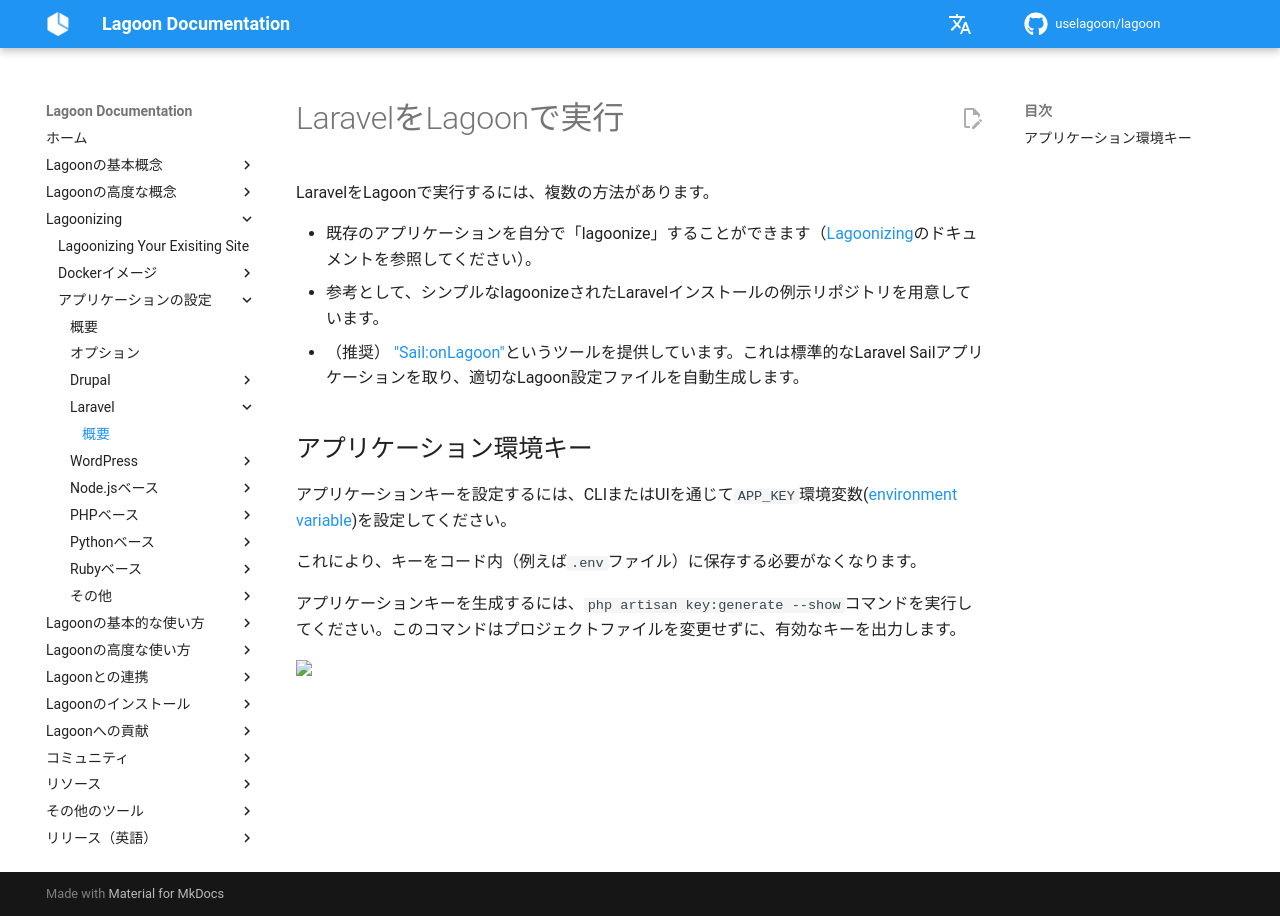

repository: uselagoon/lagoon · page: ja/applications/laravel/index.html · generator: mkdocs

# LaravelをLagoonで実行

LaravelをLagoonで実行するには、複数の方法があります。

* 既存のアプリケーションを自分で「lagoonize」することができます（[Lagoonizing](../lagoonizing/index.md)のドキュメントを参照してください）。
* 参考として、シンプルなlagoonizeされたLaravelインストールの例示リポジトリを用意しています。
* （推奨） ["Sail:onLagoon"](../other-tools/sail.md)というツールを提供しています。これは標準的なLaravel Sailアプリケーションを取り、適切なLagoon設定ファイルを自動生成します。

## アプリケーション環境キー

アプリケーションキーを設定するには、CLIまたはUIを通じて`APP_KEY`環境変数([environment variable](../concepts-advanced/environment-variables.md))を設定してください。

これにより、キーをコード内（例えば`.env`ファイル）に保存する必要がなくなります。

アプリケーションキーを生成するには、`php artisan key:generate --show`コマンドを実行してください。このコマンドはプロジェクトファイルを変更せずに、有効なキーを出力します。
